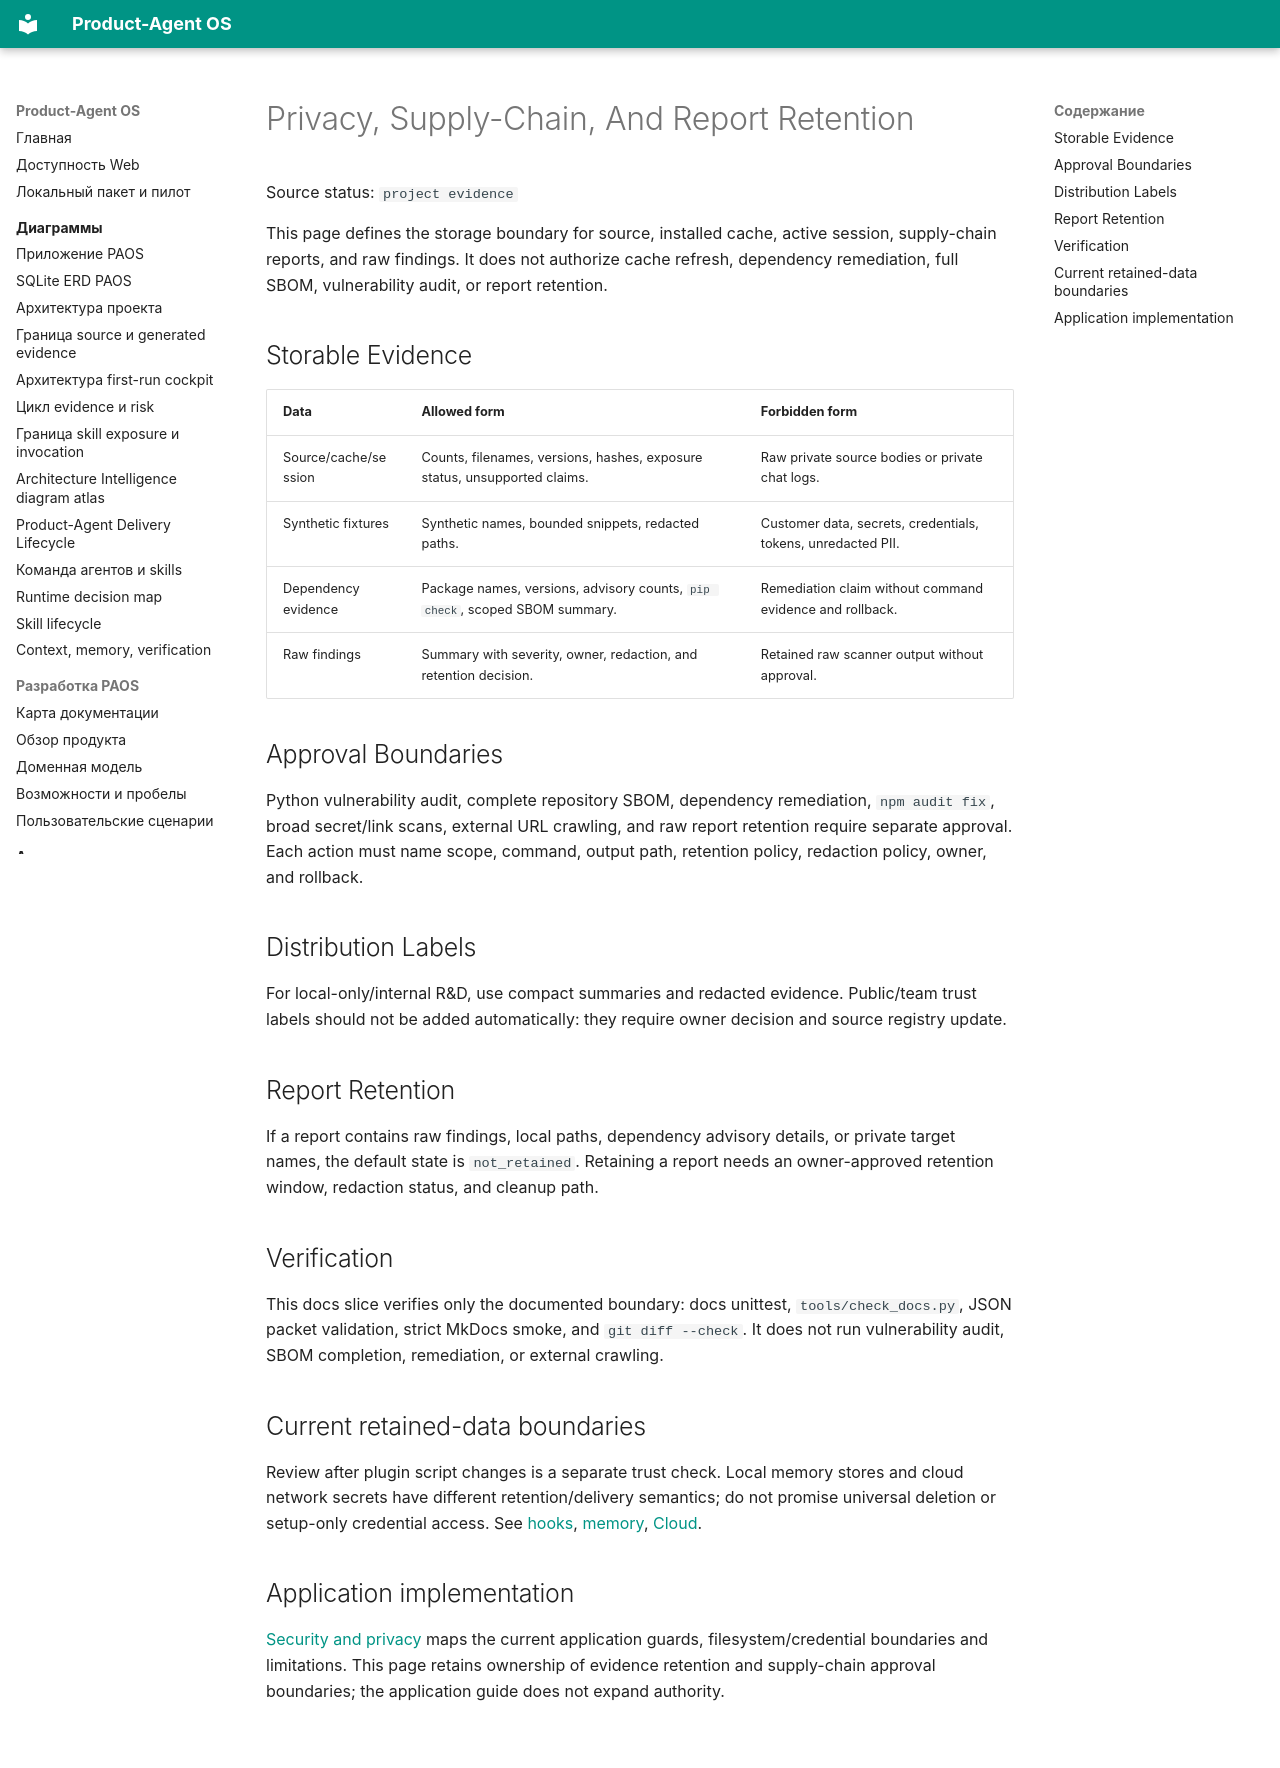

repository: alexroadcaster/product-agent-os · page: product-agent-os/privacy-supply-chain-retention.en.html · generator: mkdocs

# Privacy, Supply-Chain, And Report Retention

Source status: `project evidence`

This page defines the storage boundary for source, installed cache, active session, supply-chain reports, and raw findings. It does not authorize cache refresh, dependency remediation, full SBOM, vulnerability audit, or report retention.

## Storable Evidence

| Data | Allowed form | Forbidden form |
| --- | --- | --- |
| Source/cache/session | Counts, filenames, versions, hashes, exposure status, unsupported claims. | Raw private source bodies or private chat logs. |
| Synthetic fixtures | Synthetic names, bounded snippets, redacted paths. | Customer data, secrets, credentials, tokens, unredacted PII. |
| Dependency evidence | Package names, versions, advisory counts, `pip check`, scoped SBOM summary. | Remediation claim without command evidence and rollback. |
| Raw findings | Summary with severity, owner, redaction, and retention decision. | Retained raw scanner output without approval. |

## Approval Boundaries

Python vulnerability audit, complete repository SBOM, dependency remediation, `npm audit fix`, broad secret/link scans, external URL crawling, and raw report retention require separate approval. Each action must name scope, command, output path, retention policy, redaction policy, owner, and rollback.

## Distribution Labels

For local-only/internal R&D, use compact summaries and redacted evidence. Public/team trust labels should not be added automatically: they require owner decision and source registry update.

## Report Retention

If a report contains raw findings, local paths, dependency advisory details, or private target names, the default state is `not_retained`. Retaining a report needs an owner-approved retention window, redaction status, and cleanup path.

## Verification

This docs slice verifies only the documented boundary: docs unittest, `tools/check_docs.py`, JSON packet validation, strict MkDocs smoke, and `git diff --check`. It does not run vulnerability audit, SBOM completion, remediation, or external crawling.

## Current retained-data boundaries

Review after plugin script changes is a separate trust check. Local memory stores and cloud network secrets have different retention/delivery semantics; do not promise universal deletion or setup-only credential access. See [hooks](../runtime/worktrees-hooks-rules.md), [memory](../agent-systems/memory.md), [Cloud](../codex/surfaces.md).

## Application implementation

[Security and privacy](../security/index.md) maps the current application guards, filesystem/credential boundaries and limitations. This page retains ownership of evidence retention and supply-chain approval boundaries; the application guide does not expand authority.
